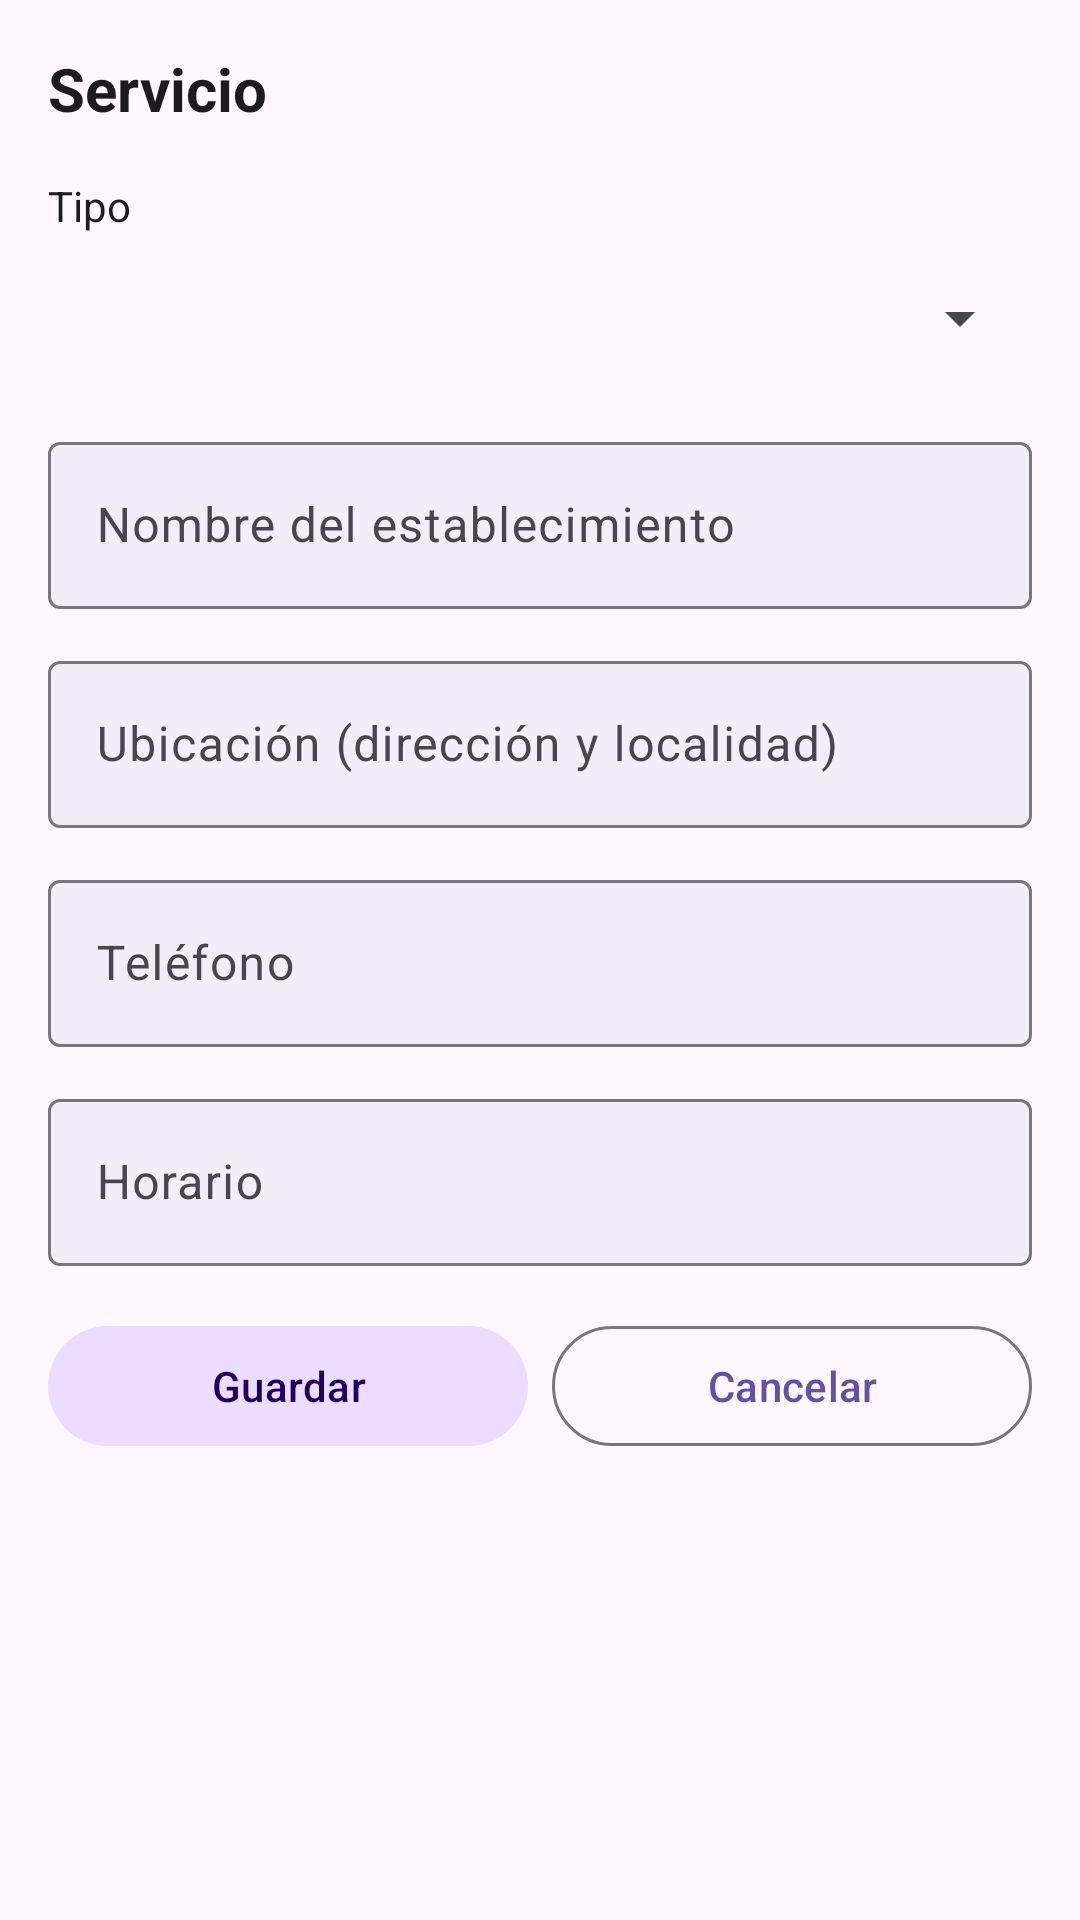

Here is an Android app screen rendered from its layout file. Give the layout XML and the strings, colors and styles it references.
<!-- AndroidManifest.xml: application theme Theme.App_PadresPrimerizos -->
<!-- res/layout/fragment_formulario_servicio.xml -->
<?xml version="1.0" encoding="utf-8"?>
<LinearLayout xmlns:android="http://schemas.android.com/apk/res/android"
    xmlns:app="http://schemas.android.com/apk/res-auto"
    android:layout_width="match_parent"
    android:layout_height="wrap_content"
    android:orientation="vertical"
    android:padding="16dp">

    <TextView
        android:id="@+id/tvTituloFormServicio"
        android:layout_width="match_parent"
        android:layout_height="wrap_content"
        android:layout_marginBottom="16dp"
        android:text="Servicio"
        android:textColor="?attr/colorOnBackground"
        android:textSize="20sp"
        android:textStyle="bold" />

    <TextView
        android:layout_width="match_parent"
        android:layout_height="wrap_content"
        android:layout_marginBottom="4dp"
        android:text="Tipo"
        android:textColor="?attr/colorOnBackground"
        android:textSize="14sp" />

    <Spinner
        android:id="@+id/spinnerTipoServicio"
        android:layout_width="match_parent"
        android:layout_height="wrap_content"
        android:layout_marginBottom="12dp"
        android:minHeight="48dp" />

    <com.google.android.material.textfield.TextInputLayout
        android:layout_width="match_parent"
        android:layout_height="wrap_content"
        android:layout_marginBottom="12dp"
        app:boxBackgroundColor="?attr/colorSurfaceContainer">

        <com.google.android.material.textfield.TextInputEditText
            android:id="@+id/etNombreServicio"
            android:layout_width="match_parent"
            android:layout_height="wrap_content"
            android:hint="Nombre del establecimiento"
            android:inputType="text" />
    </com.google.android.material.textfield.TextInputLayout>

    <com.google.android.material.textfield.TextInputLayout
        android:layout_width="match_parent"
        android:layout_height="wrap_content"
        android:layout_marginBottom="12dp"
        app:boxBackgroundColor="?attr/colorSurfaceContainer">

        <com.google.android.material.textfield.TextInputEditText
            android:id="@+id/etUbicacionServicio"
            android:layout_width="match_parent"
            android:layout_height="wrap_content"
            android:hint="Ubicación (dirección y localidad)"
            android:inputType="text" />
    </com.google.android.material.textfield.TextInputLayout>

    <com.google.android.material.textfield.TextInputLayout
        android:layout_width="match_parent"
        android:layout_height="wrap_content"
        android:layout_marginBottom="12dp"
        app:boxBackgroundColor="?attr/colorSurfaceContainer">

        <com.google.android.material.textfield.TextInputEditText
            android:id="@+id/etTelefonoServicio"
            android:layout_width="match_parent"
            android:layout_height="wrap_content"
            android:hint="Teléfono"
            android:inputType="phone" />
    </com.google.android.material.textfield.TextInputLayout>

    <com.google.android.material.textfield.TextInputLayout
        android:layout_width="match_parent"
        android:layout_height="wrap_content"
        android:layout_marginBottom="16dp"
        app:boxBackgroundColor="?attr/colorSurfaceContainer">

        <com.google.android.material.textfield.TextInputEditText
            android:id="@+id/etHorarioServicio"
            android:layout_width="match_parent"
            android:layout_height="wrap_content"
            android:hint="Horario"
            android:inputType="text" />
    </com.google.android.material.textfield.TextInputLayout>

    <LinearLayout
        android:layout_width="match_parent"
        android:layout_height="wrap_content"
        android:gravity="center"
        android:orientation="horizontal">

        <com.google.android.material.button.MaterialButton
            android:id="@+id/btnGuardarServicio"
            android:layout_width="0dp"
            android:layout_height="wrap_content"
            android:layout_marginEnd="8dp"
            android:layout_weight="1"
            android:text="Guardar"
            android:textColor="?attr/colorOnPrimaryContainer"
            app:backgroundTint="?attr/colorPrimaryContainer" />

        <com.google.android.material.button.MaterialButton
            android:id="@+id/btnCancelarServicio"
            style="@style/Widget.Material3.Button.OutlinedButton"
            android:layout_width="0dp"
            android:layout_height="wrap_content"
            android:layout_weight="1"
            android:text="Cancelar" />
    </LinearLayout>

</LinearLayout>
<!-- resources referenced by this layout -->
<resources>
  <style name="Theme.App_PadresPrimerizos" parent="Theme.Material3.Light.NoActionBar" />
</resources>
